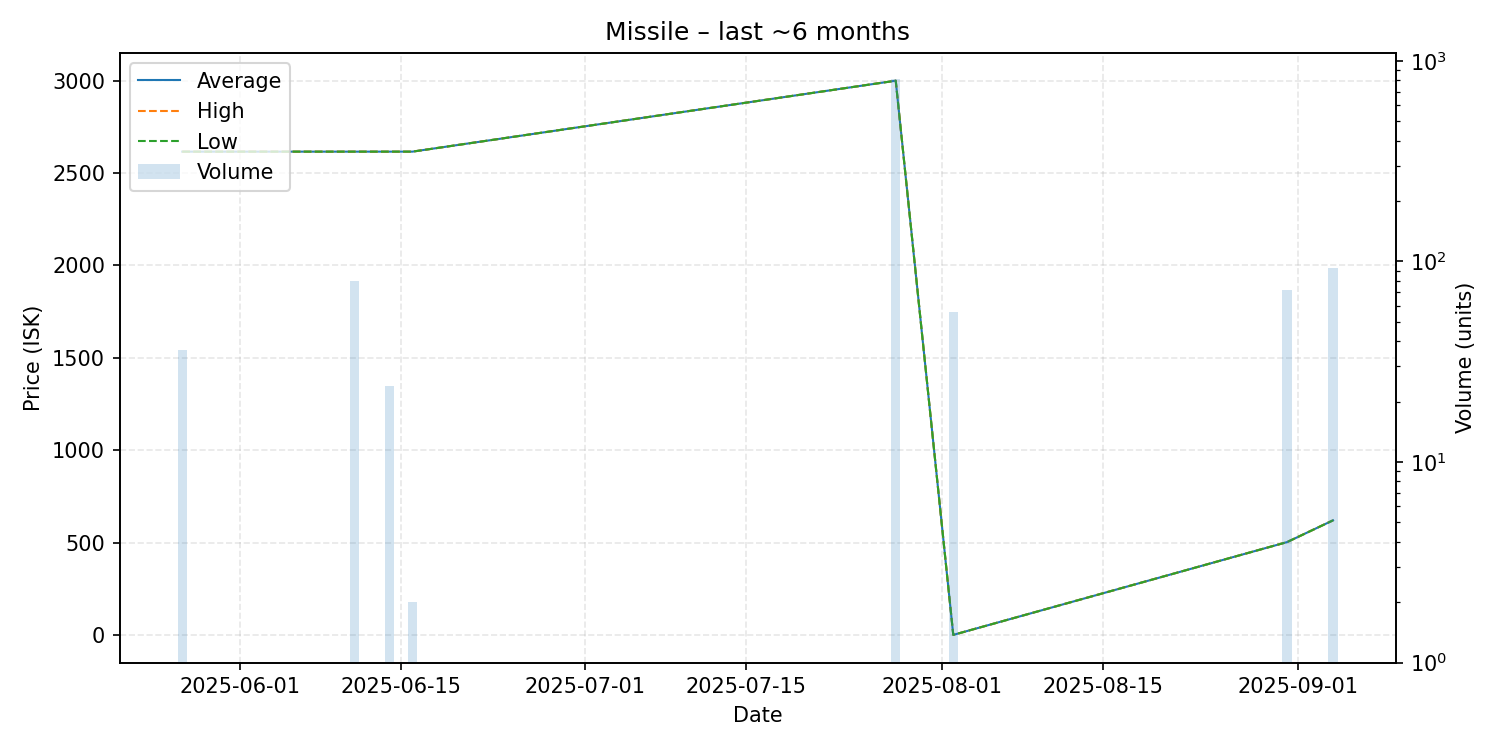

The file beside this chart, header and first rows:
date, average, highest, lowest, order_count, volume
2025-05-27, 2616, 2616, 2616, 1, 36
2025-06-11, 2616, 2616, 2616, 1, 80
2025-06-14, 2616, 2616, 2616, 1, 24
2025-06-16, 2616, 2616, 2616, 1, 2
2025-07-28, 3000, 3000, 3000, 1, 810
2025-08-02, 0.01, 0.01, 0.01, 1, 56
2025-08-31, 502.1, 502.1, 502.1, 1, 72
2025-09-04, 620.0, 620.0, 620.0, 1, 93
